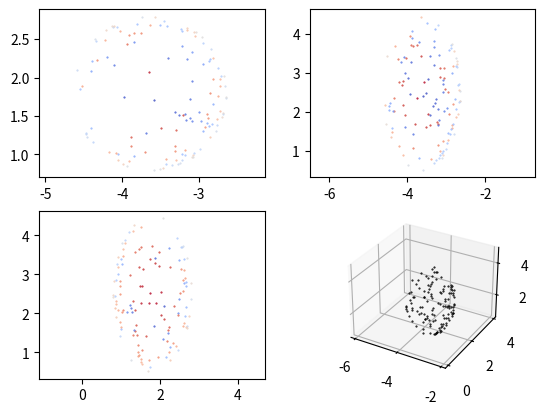

Reproduce this figure in Python.
import numpy as np
from matplotlib import pyplot as plt

RR = 1
RZ = 2

def intersect(rr, rz, opos, odir, dpos):
    pos = dpos - opos
    pos[2] *= rr/rz
    dir = np.copy(odir)
    dir[2] *= rr/rz
    dr2 = np.dot(pos, pos)
    urdot = np.dot(pos, dir/np.linalg.norm(dir))

    discr = urdot**2 - dr2 + rr**2
    if discr < 0:
        return None

    discr = np.sqrt(discr)

    if urdot + discr < 0:
        return None

    smin1 = urdot - discr
    smin1 /= np.linalg.norm(dir)
    return opos + odir * smin1


if __name__ == '__main__':
    fig, axs = plt.subplots(2, 2)
    for _ in axs:
        for ax in _:
            ax.axis('equal')
    axs[1, 1].remove()
    axs[1, 1] = fig.add_subplot(2, 2, 4, projection='3d')

    dompos = np.random.uniform(-5, 5, 3)
    for i in range(5000):
        pos = np.random.uniform(-5, 5, 3)
        dir = np.random.uniform(-1, 1, 3)
        dir /= np.linalg.norm(dir)
        assert np.abs(np.linalg.norm(dir)-1.) < 1e-8
        isc = intersect(RR, RZ, pos, dir, dompos)
        if isc is None:
            continue
        axs[0, 0].scatter(isc[0], isc[1], marker='.', s=1, c=isc[2], cmap='coolwarm', vmin=-RZ+dompos[2], vmax=RZ+dompos[2])
        axs[0, 1].scatter(isc[0], isc[2], marker='.', s=1, c=isc[1], cmap='coolwarm', vmin=-RR+dompos[1], vmax=RR+dompos[1])
        axs[1, 0].scatter(isc[1], isc[2], marker='.', s=1, c=isc[0], cmap='coolwarm', vmin=-RR+dompos[0], vmax=RR+dompos[0])
        axs[1, 1].scatter(*isc, marker='.', color='k', s=1)
        rmax = max(RR, RZ)
        axs[1, 1].set_xlim((-rmax+dompos[0])*1.1, (rmax+dompos[0])*1.1)
        axs[1, 1].set_ylim((-rmax+dompos[1])*1.1, (rmax+dompos[1])*1.1)
        axs[1, 1].set_zlim((-rmax+dompos[2])*1.1, (rmax+dompos[2])*1.1)

    plt.show()
